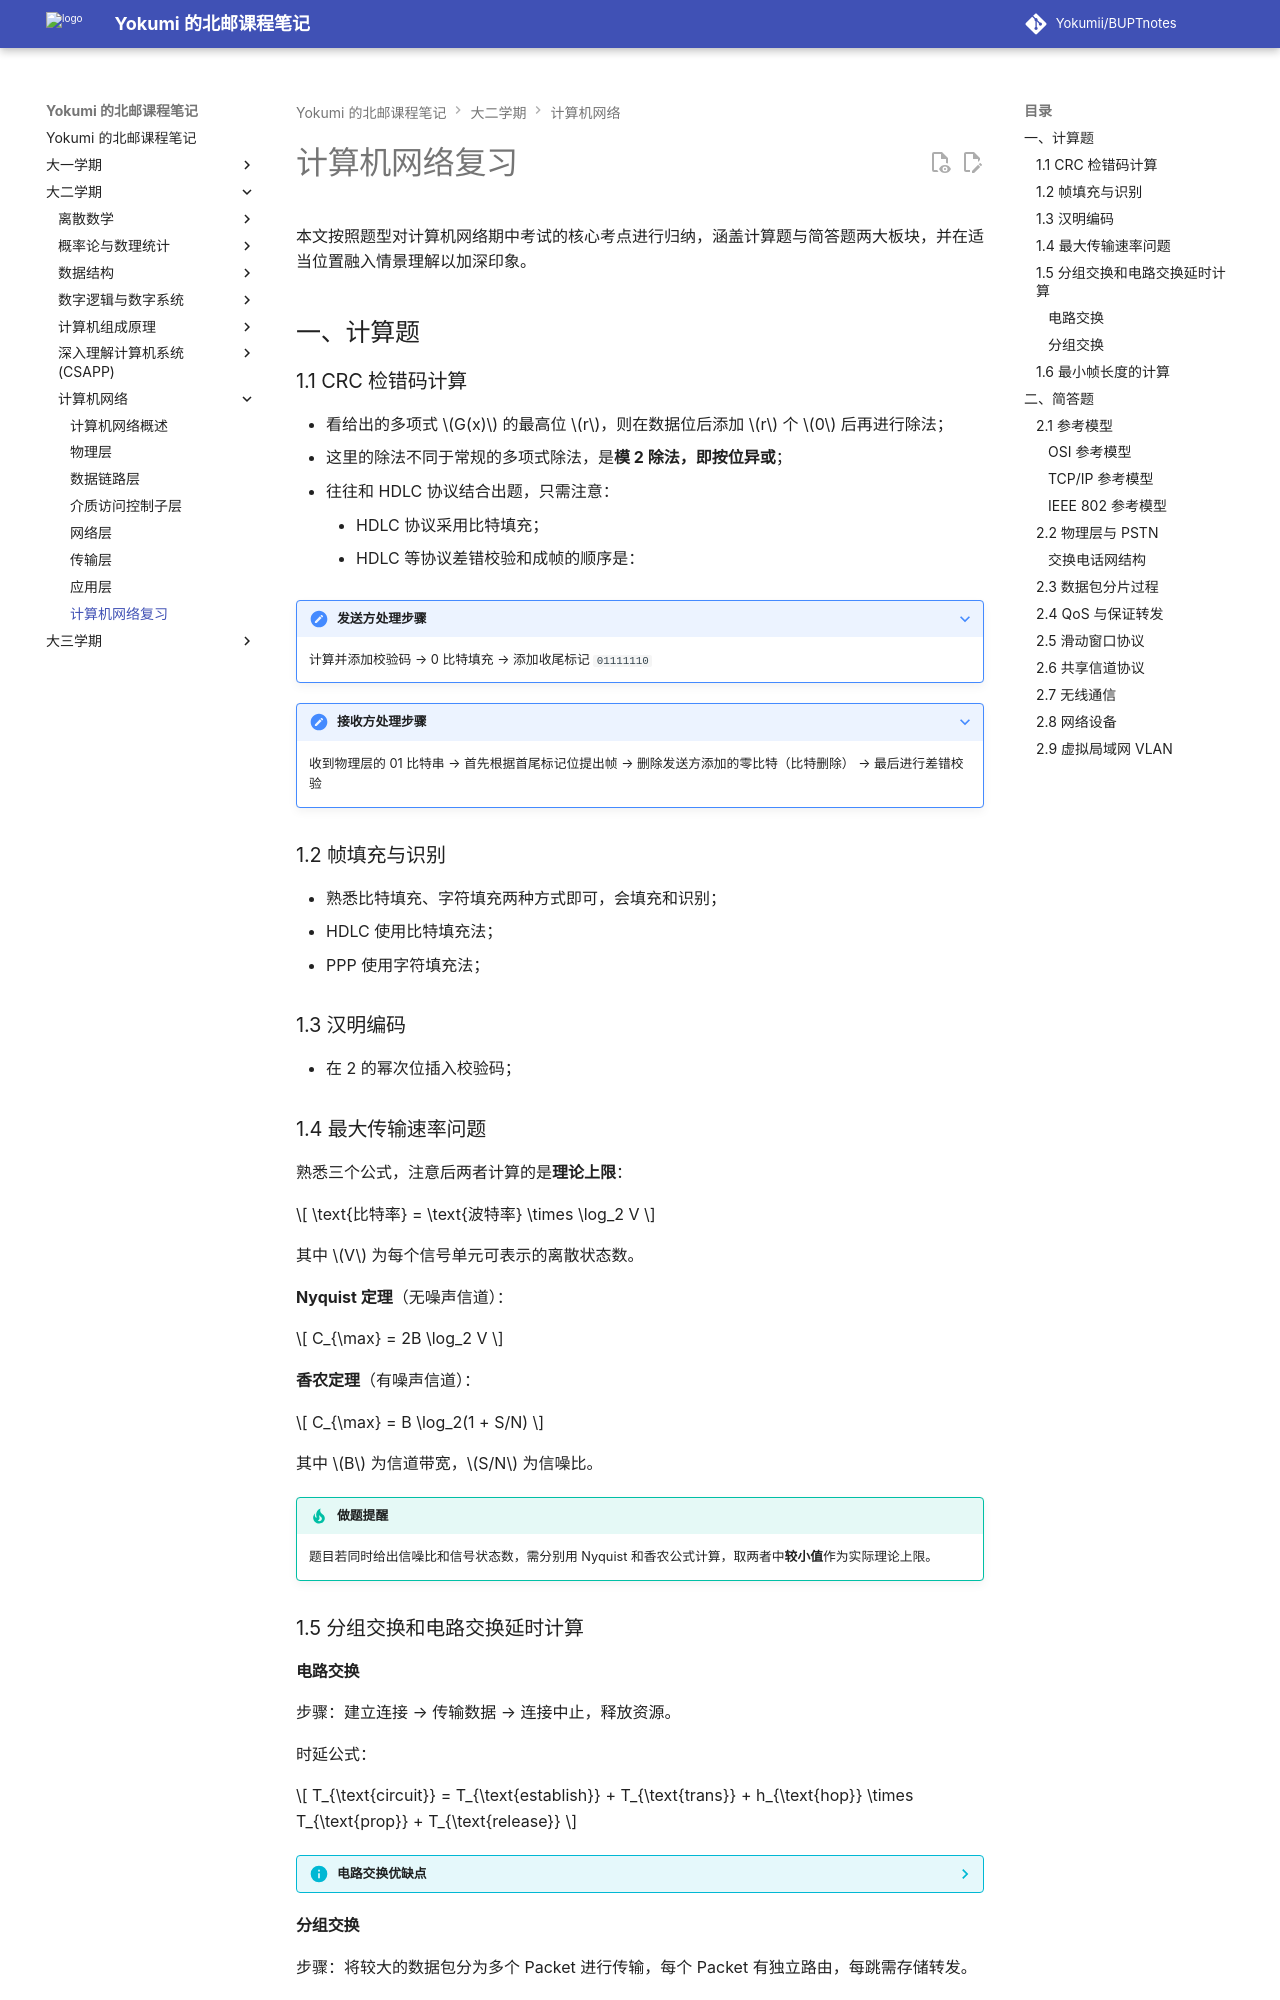

repository: Yokumii/BUPTnotes · page: study/computer-science/computer-network/cn-review/index.html · generator: mkdocs

---
description: 汇总 CRC、汉明码、交换时延、最小帧长等计算题，以及参考模型、分片、QoS、滑动窗口和 VLAN 等复习要点。
---

# 计算机网络复习

本文按照题型对计算机网络期中考试的核心考点进行归纳，涵盖计算题与简答题两大板块，并在适当位置融入情景理解以加深印象。

## 一、计算题

### 1.1 CRC 检错码计算

- 看给出的多项式 $G(x)$ 的最高位 $r$，则在数据位后添加 $r$ 个 $0$ 后再进行除法；
- 这里的除法不同于常规的多项式除法，是**模 2 除法，即按位异或**；
- 往往和 HDLC 协议结合出题，只需注意：
    - HDLC 协议采用比特填充；
    - HDLC 等协议差错校验和成帧的顺序是：

???+ note "发送方处理步骤"
    计算并添加校验码 → 0 比特填充 → 添加收尾标记 `01111110`

???+ note "接收方处理步骤"
    收到物理层的 01 比特串 → 首先根据首尾标记位提出帧 → 删除发送方添加的零比特（比特删除） → 最后进行差错校验

### 1.2 帧填充与识别

- 熟悉比特填充、字符填充两种方式即可，会填充和识别；
- HDLC 使用比特填充法；
- PPP 使用字符填充法；

### 1.3 汉明编码

- 在 2 的幂次位插入校验码；

### 1.4 最大传输速率问题

熟悉三个公式，注意后两者计算的是**理论上限**：

$$
\text{比特率} = \text{波特率} \times \log_2 V
$$

其中 $V$ 为每个信号单元可表示的离散状态数。

**Nyquist 定理**（无噪声信道）：

$$
C_{\max} = 2B \log_2 V
$$

**香农定理**（有噪声信道）：

$$
C_{\max} = B \log_2(1 + S/N)
$$

其中 $B$ 为信道带宽，$S/N$ 为信噪比。

!!! tip "做题提醒"
    题目若同时给出信噪比和信号状态数，需分别用 Nyquist 和香农公式计算，取两者中**较小值**作为实际理论上限。

### 1.5 分组交换和电路交换延时计算

#### 电路交换

步骤：建立连接 → 传输数据 → 连接中止，释放资源。

时延公式：

$$
T_{\text{circuit}} = T_{\text{establish}} + T_{\text{trans}} + h_{\text{hop}} \times T_{\text{prop}} + T_{\text{release}}
$$

??? info "电路交换优缺点"
    **优点**
    - 稳定，时延低（Small Delay, Good Quality）
    - 交换过程中控制方式简单

    **缺点**
    - 连接建立的时间较长
    - 带宽固定，不适用于多样的传输服务
    - 当两端都没有数据要发送时，造成信道资源浪费

#### 分组交换

步骤：将较大的数据包分为多个 Packet 进行传输，每个 Packet 有独立路由，每跳需存储转发。

忽略排队和处理时延，时延公式：

设数据大小 $M$，每个分组大小 $P$，信道数据率 $B$，则分组数 $n = \lceil M/P \rceil$，每个分组传输时延 $T_{\text{trans}} = P/B$，每跳传播时延 $T_{\text{prop}}$。

$$
T_{\text{packet}} = (n - 1) \times T_{\text{trans}} + h \times (T_{\text{prop}} + T_{\text{trans}})
$$

??? info "分组交换优缺点"
    **优点**
    - 信道效率提高
    - 速率适配
    - Packet 可以在节点较忙时先被缓存再发送（排队制，可引入优先级机制）

    **缺点**
    - 网络更加复杂
    - 传播过程中的时延更长
    - 没有 QoS 服务质量保证
